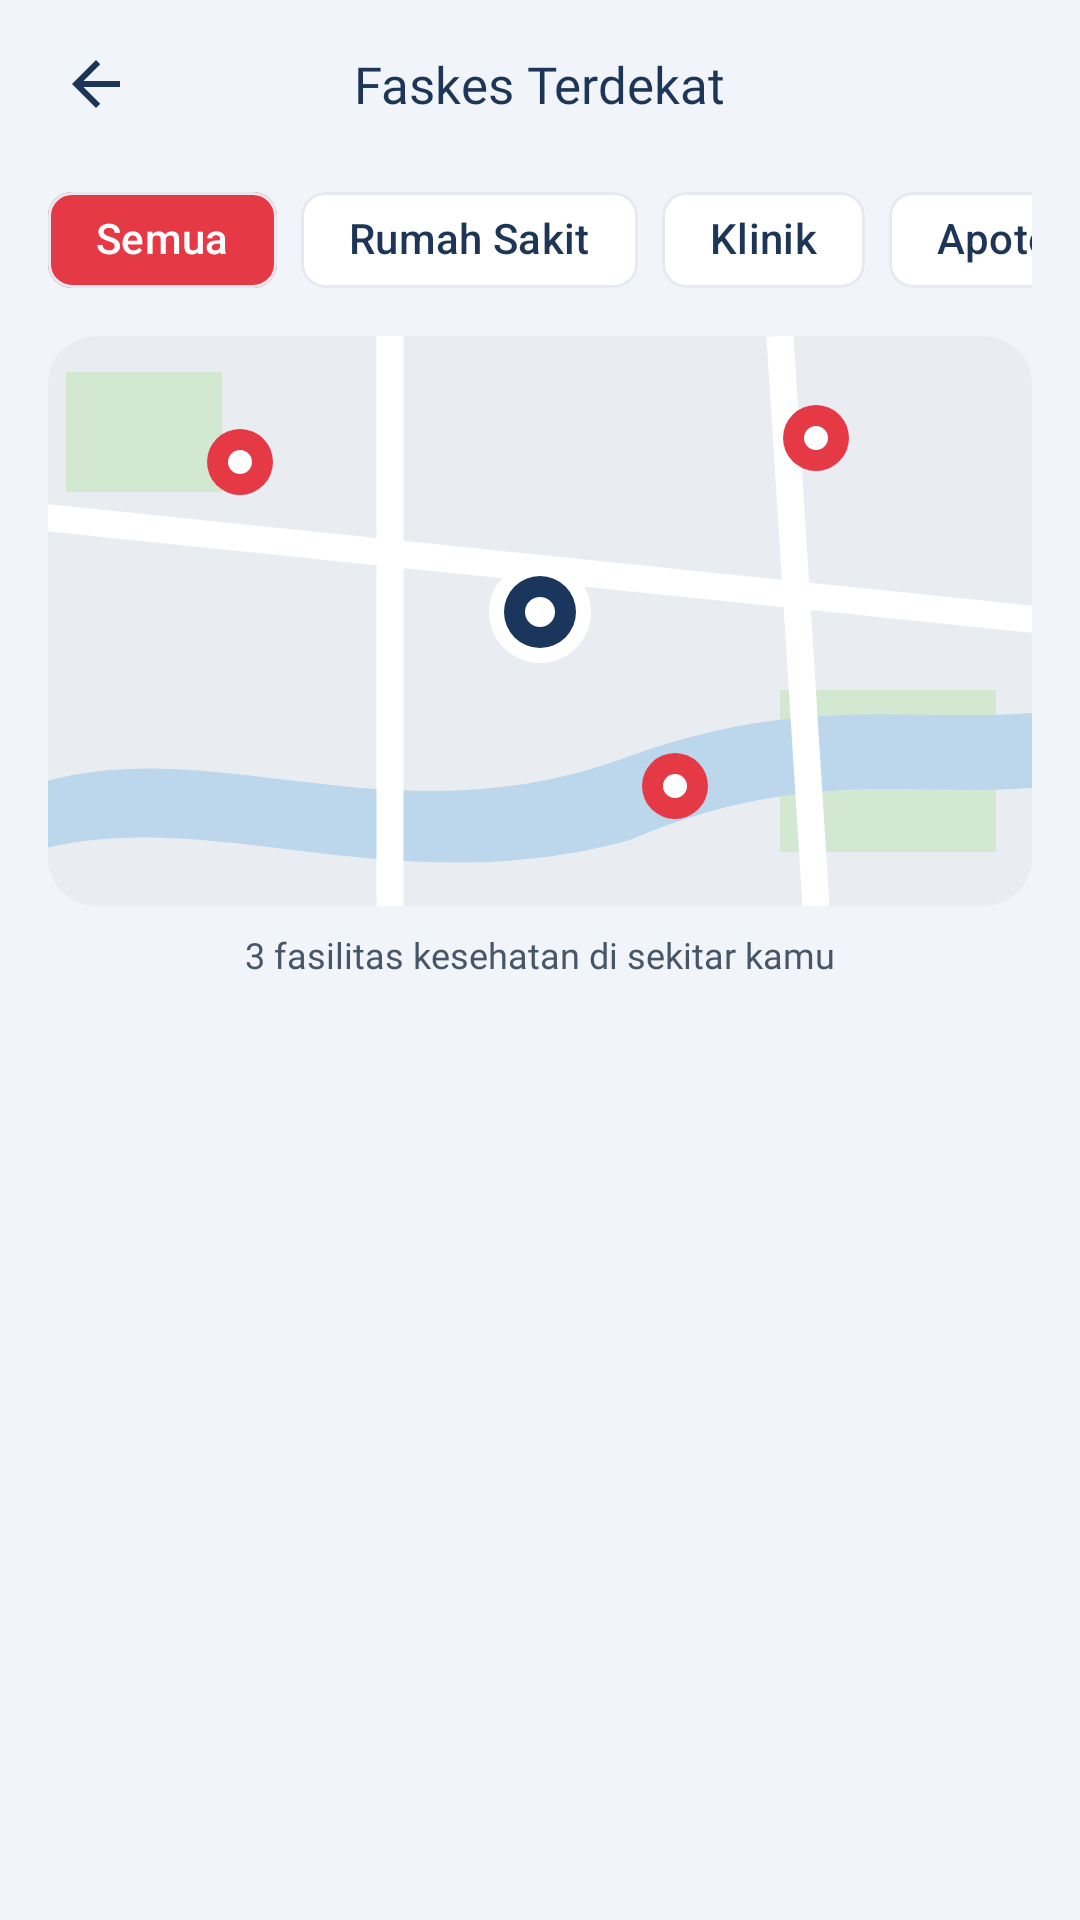

Here is an Android app screen rendered from its layout file. Give the layout XML and the strings, colors and styles it references.
<!-- AndroidManifest.xml: application theme Theme.MedAlert_Flora -->
<!-- res/layout/fragment_nearby_healthcare.xml -->
<?xml version="1.0" encoding="utf-8"?>
<LinearLayout xmlns:android="http://schemas.android.com/apk/res/android"
    xmlns:app="http://schemas.android.com/apk/res-auto"
    android:layout_width="match_parent"
    android:layout_height="match_parent"
    android:background="@color/medalert_bg"
    android:orientation="vertical">

    
    <FrameLayout
        android:layout_width="match_parent"
        android:layout_height="56dp"
        android:paddingStart="12dp"
        android:paddingEnd="12dp">

        <ImageView
            android:id="@+id/btnBack"
            android:layout_width="40dp"
            android:layout_height="40dp"
            android:layout_gravity="start|center_vertical"
            android:contentDescription="Kembali"
            android:padding="8dp"
            android:src="@drawable/ic_back" />

        <TextView
            android:layout_width="wrap_content"
            android:layout_height="wrap_content"
            android:layout_gravity="center"
            android:fontFamily="@font/poppins_bold"
            android:text="Faskes Terdekat"
            android:textColor="@color/medalert_blue"
            android:textSize="17sp" />
    </FrameLayout>

    
    <HorizontalScrollView
        android:layout_width="match_parent"
        android:layout_height="wrap_content"
        android:paddingStart="16dp"
        android:paddingEnd="16dp"
        android:scrollbars="none">

        <com.google.android.material.chip.ChipGroup
            android:id="@+id/chipFilter"
            android:layout_width="wrap_content"
            android:layout_height="wrap_content"
            app:selectionRequired="true"
            app:singleLine="true"
            app:singleSelection="true">

            <com.google.android.material.chip.Chip
                android:id="@+id/chipAll"
                style="@style/Widget.Material3.Chip.Filter"
                android:layout_width="wrap_content"
                android:layout_height="wrap_content"
                android:checked="true"
                android:text="Semua"
                android:textColor="@color/chip_text_selector"
                app:checkedIconVisible="false"
                app:chipBackgroundColor="@color/chip_bg_selector"
                app:chipStrokeColor="@color/medalert_stroke"
                app:chipStrokeWidth="1dp" />

            <com.google.android.material.chip.Chip
                android:id="@+id/chipRs"
                style="@style/Widget.Material3.Chip.Filter"
                android:layout_width="wrap_content"
                android:layout_height="wrap_content"
                android:text="Rumah Sakit"
                android:textColor="@color/chip_text_selector"
                app:checkedIconVisible="false"
                app:chipBackgroundColor="@color/chip_bg_selector"
                app:chipStrokeColor="@color/medalert_stroke"
                app:chipStrokeWidth="1dp" />

            <com.google.android.material.chip.Chip
                android:id="@+id/chipKlinik"
                style="@style/Widget.Material3.Chip.Filter"
                android:layout_width="wrap_content"
                android:layout_height="wrap_content"
                android:text="Klinik"
                android:textColor="@color/chip_text_selector"
                app:checkedIconVisible="false"
                app:chipBackgroundColor="@color/chip_bg_selector"
                app:chipStrokeColor="@color/medalert_stroke"
                app:chipStrokeWidth="1dp" />

            <com.google.android.material.chip.Chip
                android:id="@+id/chipApotek"
                style="@style/Widget.Material3.Chip.Filter"
                android:layout_width="wrap_content"
                android:layout_height="wrap_content"
                android:text="Apotek"
                android:textColor="@color/chip_text_selector"
                app:checkedIconVisible="false"
                app:chipBackgroundColor="@color/chip_bg_selector"
                app:chipStrokeColor="@color/medalert_stroke"
                app:chipStrokeWidth="1dp" />
        </com.google.android.material.chip.ChipGroup>
    </HorizontalScrollView>

    
    <com.google.android.material.card.MaterialCardView
        android:layout_width="match_parent"
        android:layout_height="190dp"
        android:layout_marginStart="16dp"
        android:layout_marginTop="8dp"
        android:layout_marginEnd="16dp"
        app:cardCornerRadius="16dp"
        app:cardElevation="0dp"
        app:strokeWidth="0dp">

        <ImageView
            android:layout_width="match_parent"
            android:layout_height="match_parent"
            android:contentDescription="Peta faskes"
            android:scaleType="centerCrop"
            android:src="@drawable/ic_map_placeholder" />
    </com.google.android.material.card.MaterialCardView>

    <TextView
        android:id="@+id/tvCount"
        android:layout_width="wrap_content"
        android:layout_height="wrap_content"
        android:layout_gravity="center_horizontal"
        android:layout_marginTop="8dp"
        android:layout_marginBottom="8dp"
        android:fontFamily="@font/inter_regular"
        android:text="3 fasilitas kesehatan di sekitar kamu"
        android:textColor="@color/medalert_gray"
        android:textSize="12sp" />

    <ListView
        android:id="@+id/lvFaskes"
        android:layout_width="match_parent"
        android:layout_height="0dp"
        android:layout_weight="1"
        android:divider="@null"
        android:dividerHeight="0dp" />
</LinearLayout>
<!-- resources referenced by this layout -->
<resources>
  <color name="medalert_bg">#F1F5F9</color>
  <color name="medalert_blue">#1D3557</color>
  <color name="medalert_gray">#475569</color>
  <color name="medalert_stroke">#E6EAF0</color>
  <!-- drawable ic_back (drawable) -->
  <?xml version="1.0" encoding="utf-8"?>
  <vector xmlns:android="http://schemas.android.com/apk/res/android"
      android:width="24dp" android:height="24dp" android:viewportWidth="24" android:viewportHeight="24">
      <path android:fillColor="@color/medalert_blue" android:pathData="M20,11H7.83l5.59,-5.59L12,4l-8,8 8,8 1.41,-1.41L7.83,13H20v-2z" />
  </vector>
  <!-- drawable ic_map_placeholder (drawable) -->
  <?xml version="1.0" encoding="utf-8"?>
  <vector xmlns:android="http://schemas.android.com/apk/res/android"
      android:width="340dp" android:height="190dp" android:viewportWidth="340" android:viewportHeight="190">
      <path android:fillColor="#E9EDF2" android:pathData="M0,0h340v190h-340z" />
      <path android:fillColor="#D3E8D0" android:pathData="M12,12h52v40h-52z" />
      <path android:fillColor="#D3E8D0" android:pathData="M250,118h72v54h-72z" />
      <path android:fillColor="#BCD7EC" android:pathData="M0,150 C60,130 120,170 200,140 C260,118 300,130 340,125 L340,150 C300,155 260,142 200,168 C120,190 60,155 0,172 z" />
      <path android:strokeColor="#FFFFFF" android:strokeWidth="9" android:pathData="M0,60L340,95" />
      <path android:strokeColor="#FFFFFF" android:strokeWidth="9" android:pathData="M120,0L120,190" />
      <path android:strokeColor="#FFFFFF" android:strokeWidth="9" android:pathData="M250,0L262,190" />
      <path android:fillColor="#E63946" android:pathData="M59,42 a11,11 0 1,0 22,0 a11,11 0 1,0 -22,0" />
      <path android:fillColor="#FFFFFF" android:pathData="M66,42 a4,4 0 1,0 8,0 a4,4 0 1,0 -8,0" />
      <path android:fillColor="#E63946" android:pathData="M251,34 a11,11 0 1,0 22,0 a11,11 0 1,0 -22,0" />
      <path android:fillColor="#FFFFFF" android:pathData="M258,34 a4,4 0 1,0 8,0 a4,4 0 1,0 -8,0" />
      <path android:fillColor="#E63946" android:pathData="M204,150 a11,11 0 1,0 22,0 a11,11 0 1,0 -22,0" />
      <path android:fillColor="#FFFFFF" android:pathData="M211,150 a4,4 0 1,0 8,0 a4,4 0 1,0 -8,0" />
      <path android:fillColor="#FFFFFF" android:pathData="M153,92 a17,17 0 1,0 34,0 a17,17 0 1,0 -34,0" />
      <path android:fillColor="#1B365D" android:pathData="M158,92 a12,12 0 1,0 24,0 a12,12 0 1,0 -24,0" />
      <path android:fillColor="#FFFFFF" android:pathData="M165,92 a5,5 0 1,0 10,0 a5,5 0 1,0 -10,0" />
  </vector>
  <style name="Theme.MedAlert_Flora" parent="Base.Theme.MedAlert_Flora" />
  <style name="Base.Theme.MedAlert_Flora" parent="Theme.Material3.DayNight.NoActionBar">
          
          
      </style>
</resources>
